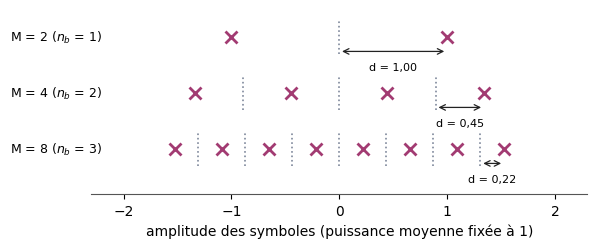

Source code (Python): (Note: this script raises an exception after producing the figure.)
"""Figure — Constellations 2-PAM, 4-PAM et 8-PAM de même puissance moyenne (partiel TS227 2019-2020, q. 11).
Figure calculée (complément) : symboles ±d, ±3d, … avec σ_A² = d²(M² − 1)/3 = 1, donc d = √(3/(M² − 1)).
Seuils de décision en pointillés gris ; la flèche indique la demi-distance d entre un symbole et le seuil voisin."""
import matplotlib
matplotlib.use("svg")
import matplotlib.pyplot as plt
import matplotlib.ticker as mticker
import numpy as np
from pathlib import Path

# --- Style commun des figures Bristol (recopié dans chaque script) ---
plt.rcParams.update({
    "font.family": "DejaVu Sans", "mathtext.fontset": "dejavusans", "font.size": 10,
    "axes.grid": True, "grid.color": "#DADADA", "grid.linewidth": 0.6,
    "axes.edgecolor": "#555555", "axes.linewidth": 0.8,
    "axes.spines.top": False, "axes.spines.right": False,
    "lines.linewidth": 1.8, "legend.frameon": False,
    "svg.hashsalt": "bristol",  # rendu SVG reproductible
})
BLEU, VERT, MAGENTA, ORANGE = "#2B59C3", "#1B9E77", "#A23B72", "#E08A1E"
GRIS = "#7E889B"   # éléments ajoutés par rapport à la source (conventions.md § 9)
ENCRE = "#222222"

def virgule(ax, axes="xy"):
    """Virgule décimale et vrai signe moins sur les graduations."""
    f = mticker.FuncFormatter(lambda x, _: f"{x:g}".replace(".", ",").replace("-", "−"))
    if "x" in axes: ax.xaxis.set_major_formatter(f)
    if "y" in axes: ax.yaxis.set_major_formatter(f)

def sauver(fig):
    fig.savefig(Path(__file__).with_suffix(".svg"), bbox_inches="tight", metadata={"Date": None})
# --- Fin du style commun ---
fig, ax = plt.subplots(figsize=(6.4, 2.4))
for i, M in enumerate((2, 4, 8)):
    d = np.sqrt(3 / (M ** 2 - 1))
    a = d * np.arange(-(M - 1), M, 2)
    y = 2 - i
    ax.plot(a, np.full(M, y), "x", color=MAGENTA, ms=8, mew=2)
    for s in d * np.arange(-(M - 2), M - 1, 2):
        ax.plot([s, s], [y - 0.3, y + 0.3], color=GRIS, ls=":", lw=1.2)
    ax.annotate("", xy=(a[-1] - d, y - 0.25), xytext=(a[-1], y - 0.25),
                arrowprops=dict(arrowstyle="<->", color=ENCRE, lw=0.9))
    ax.text(a[-1] - d / 2, y - 0.45, f"d = {d:.2f}".replace(".", ","), ha="center", va="top", fontsize=8)
    ax.text(-2.2, y, f"M = {M} ($n_b$ = {int(np.log2(M))})", va="center", ha="right", fontsize=9)
ax.set_ylim(-0.8, 2.5); ax.set_xlim(-2.3, 2.3); ax.set_yticks([]); ax.grid(False)
ax.spines["left"].set_visible(False)
ax.set_xlabel("amplitude des symboles (puissance moyenne fixée à 1)"); virgule(ax, "x")
sauver(fig)
